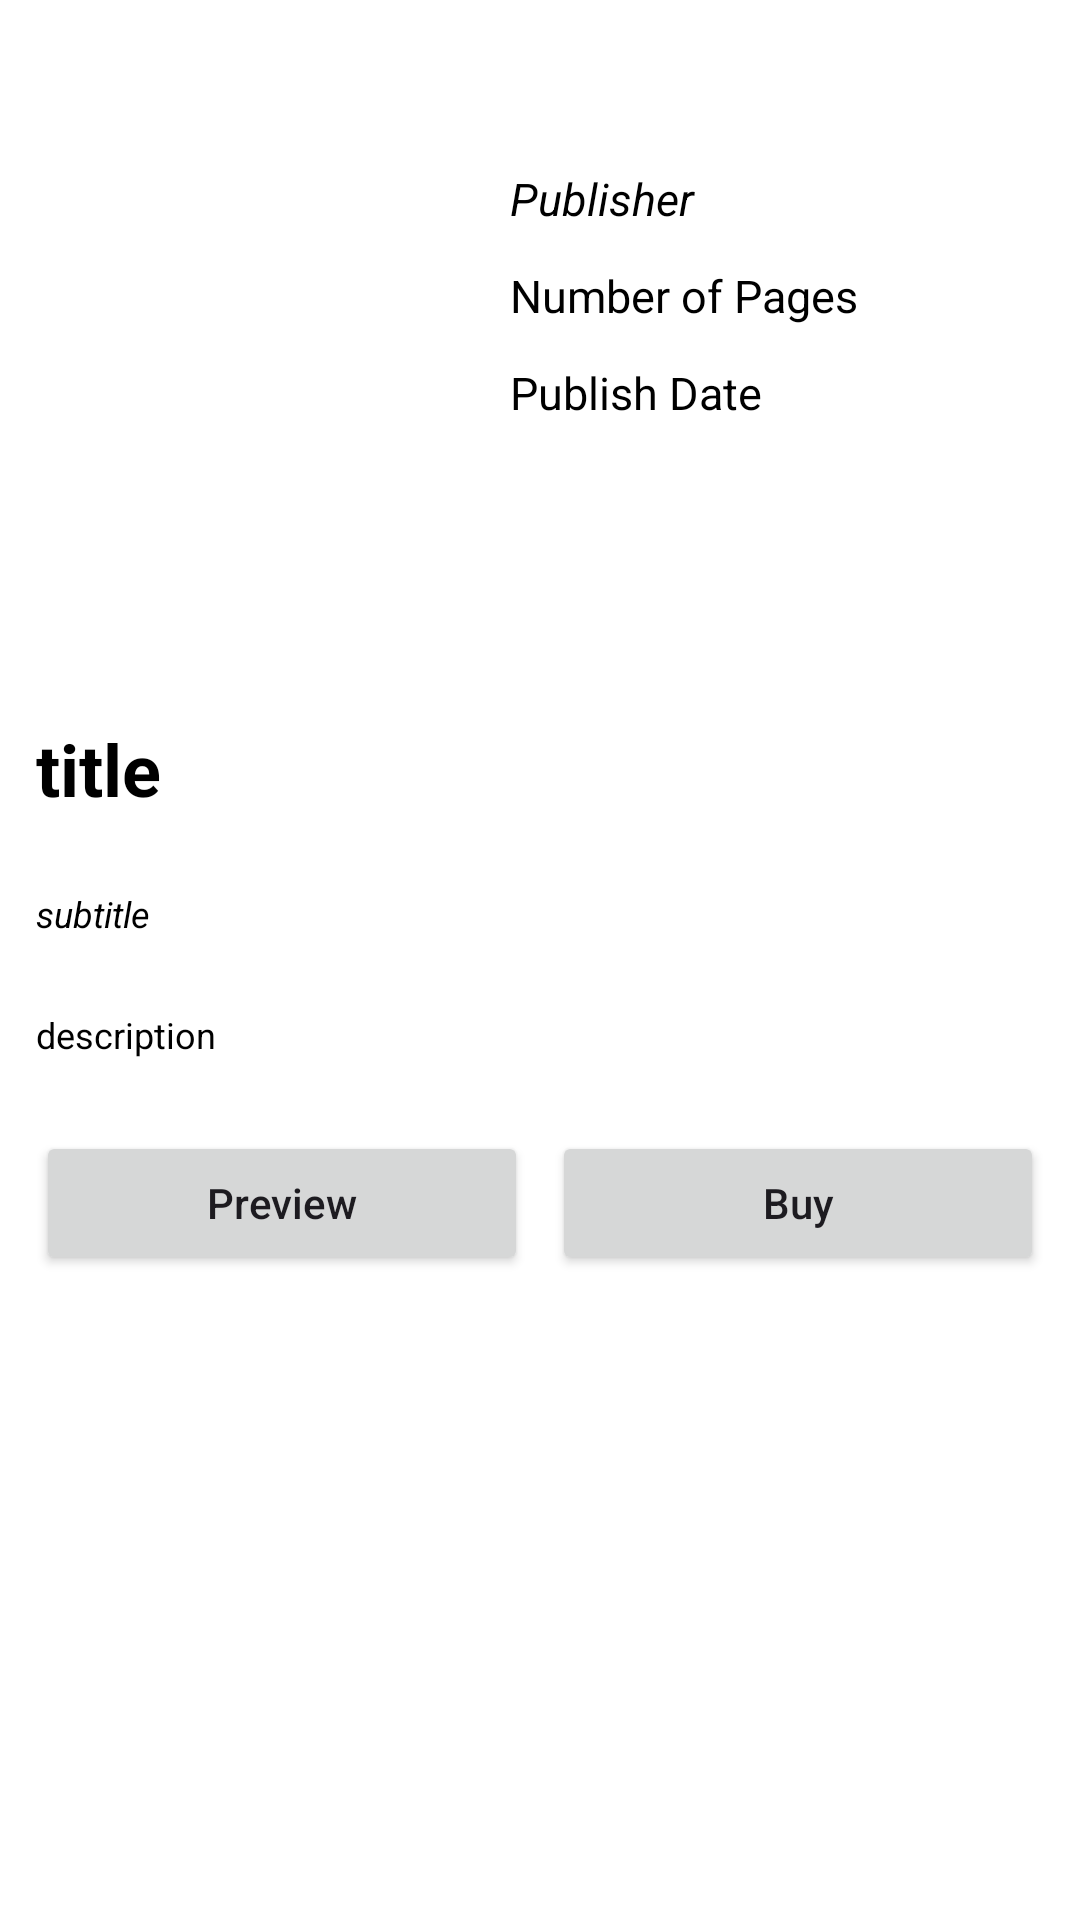

Here is an Android app screen rendered from its layout file. Give the layout XML and the strings, colors and styles it references.
<!-- AndroidManifest.xml: application theme Theme.Libro_android -->
<!-- res/layout/activity_book_details.xml -->
<?xml version="1.0" encoding="utf-8"?>
<ScrollView xmlns:android="http://schemas.android.com/apk/res/android"
    xmlns:app="http://schemas.android.com/apk/res-auto"
    xmlns:tools="http://schemas.android.com/tools"
    android:layout_width="match_parent"
    android:layout_height="match_parent"
    android:id="@+id/main"
    android:background="@color/white"
    android:orientation="vertical"
    tools:context=".BookDetails">

    <LinearLayout
        android:layout_width="match_parent"
        android:layout_height="wrap_content"
        android:orientation="vertical">

        <LinearLayout
            android:layout_width="match_parent"
            android:layout_height="wrap_content"
            android:layout_marginTop="32dp"
            android:orientation="horizontal">

            
            <ImageView
                android:id="@+id/bookImage"
                android:layout_width="130dp"
                android:layout_height="160dp"
                android:src="@drawable/ic_launcher_background"
                android:layout_margin="18dp" />

            <LinearLayout
                android:layout_width="match_parent"
                android:layout_height="wrap_content"
                android:layout_marginTop="20dp"
                android:orientation="vertical">

                
                <TextView
                    android:id="@+id/publisher"
                    android:layout_width="match_parent"
                    android:layout_height="wrap_content"
                    android:padding="4dp"
                    android:text="Publisher"
                    android:textStyle="italic"
                    android:textColor="@color/black"
                    android:textSize="15sp" />

                
                <TextView
                    android:id="@+id/pageCount"
                    android:layout_width="match_parent"
                    android:layout_height="wrap_content"
                    android:layout_marginTop="4dp"
                    android:padding="4dp"
                    android:text="Number of Pages"
                    android:textColor="@color/black"
                    android:textSize="15sp" />

                
                <TextView
                    android:id="@+id/publishedDate"
                    android:layout_width="match_parent"
                    android:layout_height="wrap_content"
                    android:layout_marginTop="4dp"
                    android:padding="4dp"
                    android:text="Publish Date"
                    android:textColor="@color/black"
                    android:textSize="15sp" />

            </LinearLayout>

        </LinearLayout>

        
        <TextView
            android:id="@+id/bookTitle"
            android:layout_width="match_parent"
            android:layout_height="wrap_content"
            android:layout_margin="8dp"
            android:padding="4dp"
            android:text="title"
            android:textStyle="bold"
            android:textColor="@color/black"
            android:textSize="24sp" />

        
        <TextView
            android:id="@+id/bookSubTitle"
            android:layout_width="match_parent"
            android:layout_height="wrap_content"
            android:layout_margin="8dp"
            android:padding="4dp"
            android:textStyle="italic"
            android:text="subtitle"
            android:textColor="@color/black"
            android:textSize="12sp" />

        

        <TextView
            android:id="@+id/bookDescription"
            android:layout_width="match_parent"
            android:layout_height="wrap_content"
            android:layout_margin="8dp"
            android:padding="4dp"
            android:text="description"
            android:textColor="@color/black"
            android:textSize="12sp" />


        <LinearLayout
            android:layout_width="match_parent"
            android:layout_height="wrap_content"
            android:layout_margin="8dp"
            android:orientation="horizontal"
            android:weightSum="2">

            
            <Button
                android:id="@+id/idBtnPreview"
                android:layout_width="0dp"
                android:layout_height="wrap_content"
                android:layout_margin="4dp"
                android:layout_weight="1"
                android:text="Preview"
                android:textAllCaps="false" />

            
            <Button
                android:id="@+id/idBtnBuy"
                android:layout_width="0dp"
                android:layout_height="wrap_content"
                android:layout_margin="4dp"
                android:layout_weight="1"
                android:text="Buy"
                android:textAllCaps="false" />

        </LinearLayout>
    </LinearLayout>
</ScrollView>
<!-- resources referenced by this layout -->
<resources>
  <style name="Theme.Libro_android" parent="Base.Theme.Libro_android" />
  <style name="Base.Theme.Libro_android" parent="Theme.Material3.DayNight.NoActionBar">
          
          
      </style>
  <!-- not gathered from this repository: default colours our renderer supplied (Android Studio template values) -->
  <color name="black">#FF000000</color>
  <color name="white">#FFFFFFFF</color>
</resources>
